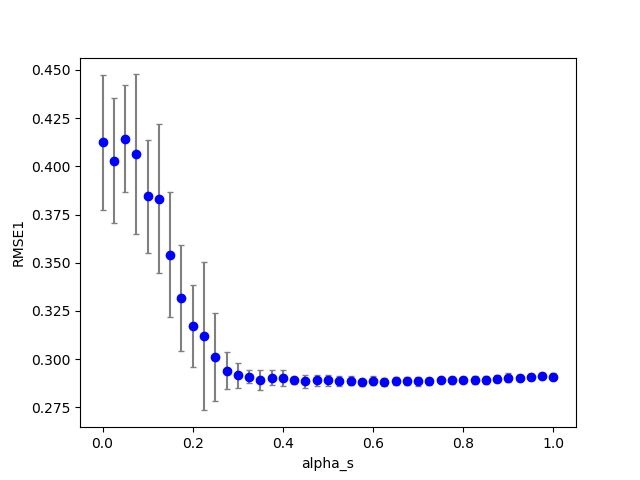

Values plotted in this chart, from the file beside it:
3, 0, 10, 200, 100, 0.560000, 0.130000, 0.000000, 0.250000, 0.000000, 0.000000, 0.100000, 0.100000, 0.100000, 1.000000, 0.100000, 0.295650, 0.000000, 27.000000
3, 0, 9, 200, 100, 0.56, 0.13, 0.000000, 0.225, 0.000000, 0.000000, 0.1, 0.1, 0.1, 1, 0.1, 0.2853, 0.000000, 31
3, 0, 0, 200, 100, 0.56, 0.13, 0.000000, 0.000000, 0.000000, 0.000000, 0.1, 0.1, 0.1, 1, 0.1, 0.4358, 0.000000, 33
3, 0, 3, 200, 100, 0.56, 0.13, 0.000000, 0.075, 0.000000, 0.000000, 0.1, 0.1, 0.1, 1, 0.1, 0.4112, 0.000000, 30
3, 1, 4, 200, 100, 0.56, 0.13, 0.000000, 0.1, 0.000000, 0.000000, 0.1, 0.1, 0.1, 1, 0.1, 0.4153, 0.000000, 33
3, 1, 5, 200, 100, 0.56, 0.13, 0.000000, 0.125, 0.000000, 0.000000, 0.1, 0.1, 0.1, 1, 0.1, 0.3932, 0.000000, 39
3, 0, 15, 200, 100, 0.56, 0.13, 0.000000, 0.375, 0.000000, 0.000000, 0.1, 0.1, 0.1, 1, 0.1, 0.2872, 0.000000, 17
3, 0, 13, 200, 100, 0.56, 0.13, 0.000000, 0.325, 0.000000, 0.000000, 0.1, 0.1, 0.1, 1, 0.1, 0.2852, 0.000000, 26
3, 0, 7, 200, 100, 0.56, 0.13, 0.000000, 0.175, 0.000000, 0.000000, 0.1, 0.1, 0.1, 1, 0.1, 0.2877, 0.000000, 34
3, 0, 18, 200, 100, 0.56, 0.13, 0.000000, 0.45, 0.000000, 0.000000, 0.1, 0.1, 0.1, 1, 0.1, 0.2927, 0.000000, 10
3, 0, 14, 200, 100, 0.56, 0.13, 0.000000, 0.35, 0.000000, 0.000000, 0.1, 0.1, 0.1, 1, 0.1, 0.293, 0.000000, 21
3, 0, 31, 200, 100, 0.56, 0.13, 0.000000, 0.775, 0.000000, 0.000000, 0.1, 0.1, 0.1, 1, 0.1, 0.288, 0.000000, 0.000000
3, 0, 12, 200, 100, 0.56, 0.13, 0.000000, 0.3, 0.000000, 0.000000, 0.1, 0.1, 0.1, 1, 0.1, 0.2841, 0.000000, 28
3, 0, 26, 200, 100, 0.56, 0.13, 0.000000, 0.65, 0.000000, 0.000000, 0.1, 0.1, 0.1, 1, 0.1, 0.2902, 0.000000, 0.000000
3, 0, 33, 200, 100, 0.56, 0.13, 0.000000, 0.825, 0.000000, 0.000000, 0.1, 0.1, 0.1, 1, 0.1, 0.2893, 0.000000, 0.000000
3, 0, 27, 200, 100, 0.56, 0.13, 0.000000, 0.675, 0.000000, 0.000000, 0.1, 0.1, 0.1, 1, 0.1, 0.288, 0.000000, 0.000000
3, 0, 30, 200, 100, 0.56, 0.13, 0.000000, 0.75, 0.000000, 0.000000, 0.1, 0.1, 0.1, 1, 0.1, 0.2888, 0.000000, 0.000000
3, 1, 6, 200, 100, 0.56, 0.13, 0.000000, 0.15, 0.000000, 0.000000, 0.1, 0.1, 0.1, 1, 0.1, 0.3943, 0.000000, 35
3, 0, 8, 200, 100, 0.56, 0.13, 0.000000, 0.2, 0.000000, 0.000000, 0.1, 0.1, 0.1, 1, 0.1, 0.3529, 0.000000, 34
3, 0, 21, 200, 100, 0.56, 0.13, 0.000000, 0.525, 0.000000, 0.000000, 0.1, 0.1, 0.1, 1, 0.1, 0.2913, 0.000000, 3
3, 0, 36, 200, 100, 0.56, 0.13, 0.000000, 0.9, 0.000000, 0.000000, 0.1, 0.1, 0.1, 1, 0.1, 0.2927, 0.000000, 0.000000
3, 0, 1, 200, 100, 0.56, 0.13, 0.000000, 0.025, 0.000000, 0.000000, 0.1, 0.1, 0.1, 1, 0.1, 0.3958, 0.000000, 38
3, 0, 4, 200, 100, 0.56, 0.13, 0.000000, 0.1, 0.000000, 0.000000, 0.1, 0.1, 0.1, 1, 0.1, 0.3932, 0.000000, 34
3, 0, 16, 200, 100, 0.56, 0.13, 0.000000, 0.4, 0.000000, 0.000000, 0.1, 0.1, 0.1, 1, 0.1, 0.2916, 0.000000, 14
3, 1, 3, 200, 100, 0.56, 0.13, 0.000000, 0.075, 0.000000, 0.000000, 0.1, 0.1, 0.1, 1, 0.1, 0.427, 0.000000, 33
3, 0, 6, 200, 100, 0.56, 0.13, 0.000000, 0.15, 0.000000, 0.000000, 0.1, 0.1, 0.1, 1, 0.1, 0.3308, 0.000000, 33
3, 0, 11, 200, 100, 0.56, 0.13, 0.000000, 0.275, 0.000000, 0.000000, 0.1, 0.1, 0.1, 1, 0.1, 0.3075, 0.000000, 26
3, 0, 22, 200, 100, 0.56, 0.13, 0.000000, 0.55, 0.000000, 0.000000, 0.1, 0.1, 0.1, 1, 0.1, 0.2898, 0.000000, 1
3, 0, 2, 200, 100, 0.56, 0.13, 0.000000, 0.05, 0.000000, 0.000000, 0.1, 0.1, 0.1, 1, 0.1, 0.4072, 0.000000, 36
3, 0, 32, 200, 100, 0.56, 0.13, 0.000000, 0.8, 0.000000, 0.000000, 0.1, 0.1, 0.1, 1, 0.1, 0.2871, 0.000000, 0.000000
3, 0, 5, 200, 100, 0.56, 0.13, 0.000000, 0.125, 0.000000, 0.000000, 0.1, 0.1, 0.1, 1, 0.1, 0.4046, 0.000000, 34
3, 0, 35, 200, 100, 0.56, 0.13, 0.000000, 0.875, 0.000000, 0.000000, 0.1, 0.1, 0.1, 1, 0.1, 0.2922, 0.000000, 0.000000
3, 1, 0, 200, 100, 0.56, 0.13, 0.000000, 0.000000, 0.000000, 0.000000, 0.1, 0.1, 0.1, 1, 0.1, 0.4184, 0.000000, 34
3, 0, 39, 200, 100, 0.56, 0.13, 0.000000, 0.975, 0.000000, 0.000000, 0.1, 0.1, 0.1, 1, 0.1, 0.2885, 0.000000, 0.000000
3, 0, 20, 200, 100, 0.56, 0.13, 0.000000, 0.5, 0.000000, 0.000000, 0.1, 0.1, 0.1, 1, 0.1, 0.2896, 0.000000, 6
3, 0, 40, 200, 100, 0.56, 0.13, 0.000000, 1, 0.000000, 0.000000, 0.1, 0.1, 0.1, 1, 0.1, 0.2898, 0.000000, 0.000000
3, 0, 17, 200, 100, 0.56, 0.13, 0.000000, 0.425, 0.000000, 0.000000, 0.1, 0.1, 0.1, 1, 0.1, 0.2908, 0.000000, 12
3, 0, 28, 200, 100, 0.56, 0.13, 0.000000, 0.7, 0.000000, 0.000000, 0.1, 0.1, 0.1, 1, 0.1, 0.2836, 0.000000, 0.000000
3, 0, 24, 200, 100, 0.56, 0.13, 0.000000, 0.6, 0.000000, 0.000000, 0.1, 0.1, 0.1, 1, 0.1, 0.2922, 0.000000, 0.000000
3, 1, 2, 200, 100, 0.56, 0.13, 0.000000, 0.05, 0.000000, 0.000000, 0.1, 0.1, 0.1, 1, 0.1, 0.44, 0.000000, 29
3, 0, 29, 200, 100, 0.56, 0.13, 0.000000, 0.725, 0.000000, 0.000000, 0.1, 0.1, 0.1, 1, 0.1, 0.2886, 0.000000, 0.000000
3, 0, 25, 200, 100, 0.56, 0.13, 0.000000, 0.625, 0.000000, 0.000000, 0.1, 0.1, 0.1, 1, 0.1, 0.2914, 0.000000, 0.000000
3, 0, 34, 200, 100, 0.56, 0.13, 0.000000, 0.85, 0.000000, 0.000000, 0.1, 0.1, 0.1, 1, 0.1, 0.2896, 0.000000, 0.000000
3, 1, 1, 200, 100, 0.56, 0.13, 0.000000, 0.025, 0.000000, 0.000000, 0.1, 0.1, 0.1, 1, 0.1, 0.4351, 0.000000, 33
3, 0, 37, 200, 100, 0.56, 0.13, 0.000000, 0.925, 0.000000, 0.000000, 0.1, 0.1, 0.1, 1, 0.1, 0.2899, 0.000000, 0.000000
3, 0, 19, 200, 100, 0.56, 0.13, 0.000000, 0.475, 0.000000, 0.000000, 0.1, 0.1, 0.1, 1, 0.1, 0.2914, 0.000000, 7
3, 0, 23, 200, 100, 0.56, 0.13, 0.000000, 0.575, 0.000000, 0.000000, 0.1, 0.1, 0.1, 1, 0.1, 0.2881, 0.000000, 0.000000
3, 0, 38, 200, 100, 0.56, 0.13, 0.000000, 0.95, 0.000000, 0.000000, 0.1, 0.1, 0.1, 1, 0.1, 0.2897, 0.000000, 0.000000
3, 1, 8, 200, 100, 0.56, 0.13, 0.000000, 0.2, 0.000000, 0.000000, 0.1, 0.1, 0.1, 1, 0.1, 0.322, 0.000000, 30
3, 1, 13, 200, 100, 0.56, 0.13, 0.000000, 0.325, 0.000000, 0.000000, 0.1, 0.1, 0.1, 1, 0.1, 0.2896, 0.000000, 18
3, 1, 15, 200, 100, 0.56, 0.13, 0.000000, 0.375, 0.000000, 0.000000, 0.1, 0.1, 0.1, 1, 0.1, 0.298, 0.000000, 13
3, 1, 9, 200, 100, 0.56, 0.13, 0.000000, 0.225, 0.000000, 0.000000, 0.1, 0.1, 0.1, 1, 0.1, 0.4565, 0.000000, 26
3, 1, 7, 200, 100, 0.56, 0.13, 0.000000, 0.175, 0.000000, 0.000000, 0.1, 0.1, 0.1, 1, 0.1, 0.3408, 0.000000, 33
3, 1, 10, 200, 100, 0.56, 0.13, 0.000000, 0.25, 0.000000, 0.000000, 0.1, 0.1, 0.1, 1, 0.1, 0.3906, 0.000000, 26
3, 1, 14, 200, 100, 0.56, 0.13, 0.000000, 0.35, 0.000000, 0.000000, 0.1, 0.1, 0.1, 1, 0.1, 0.2907, 0.000000, 17
3, 1, 16, 200, 100, 0.56, 0.13, 0.000000, 0.4, 0.000000, 0.000000, 0.1, 0.1, 0.1, 1, 0.1, 0.2884, 0.000000, 12
3, 1, 11, 200, 100, 0.56, 0.13, 0.000000, 0.275, 0.000000, 0.000000, 0.1, 0.1, 0.1, 1, 0.1, 0.2835, 0.000000, 25
3, 1, 12, 200, 100, 0.56, 0.13, 0.000000, 0.3, 0.000000, 0.000000, 0.1, 0.1, 0.1, 1, 0.1, 0.288, 0.000000, 22
3, 1, 21, 200, 100, 0.56, 0.13, 0.000000, 0.525, 0.000000, 0.000000, 0.1, 0.1, 0.1, 1, 0.1, 0.2926, 0.000000, 4
3, 1, 24, 200, 100, 0.56, 0.13, 0.000000, 0.6, 0.000000, 0.000000, 0.1, 0.1, 0.1, 1, 0.1, 0.2918, 0.000000, 1
3, 1, 18, 200, 100, 0.56, 0.13, 0.000000, 0.45, 0.000000, 0.000000, 0.1, 0.1, 0.1, 1, 0.1, 0.2865, 0.000000, 7
... 759 more rows
